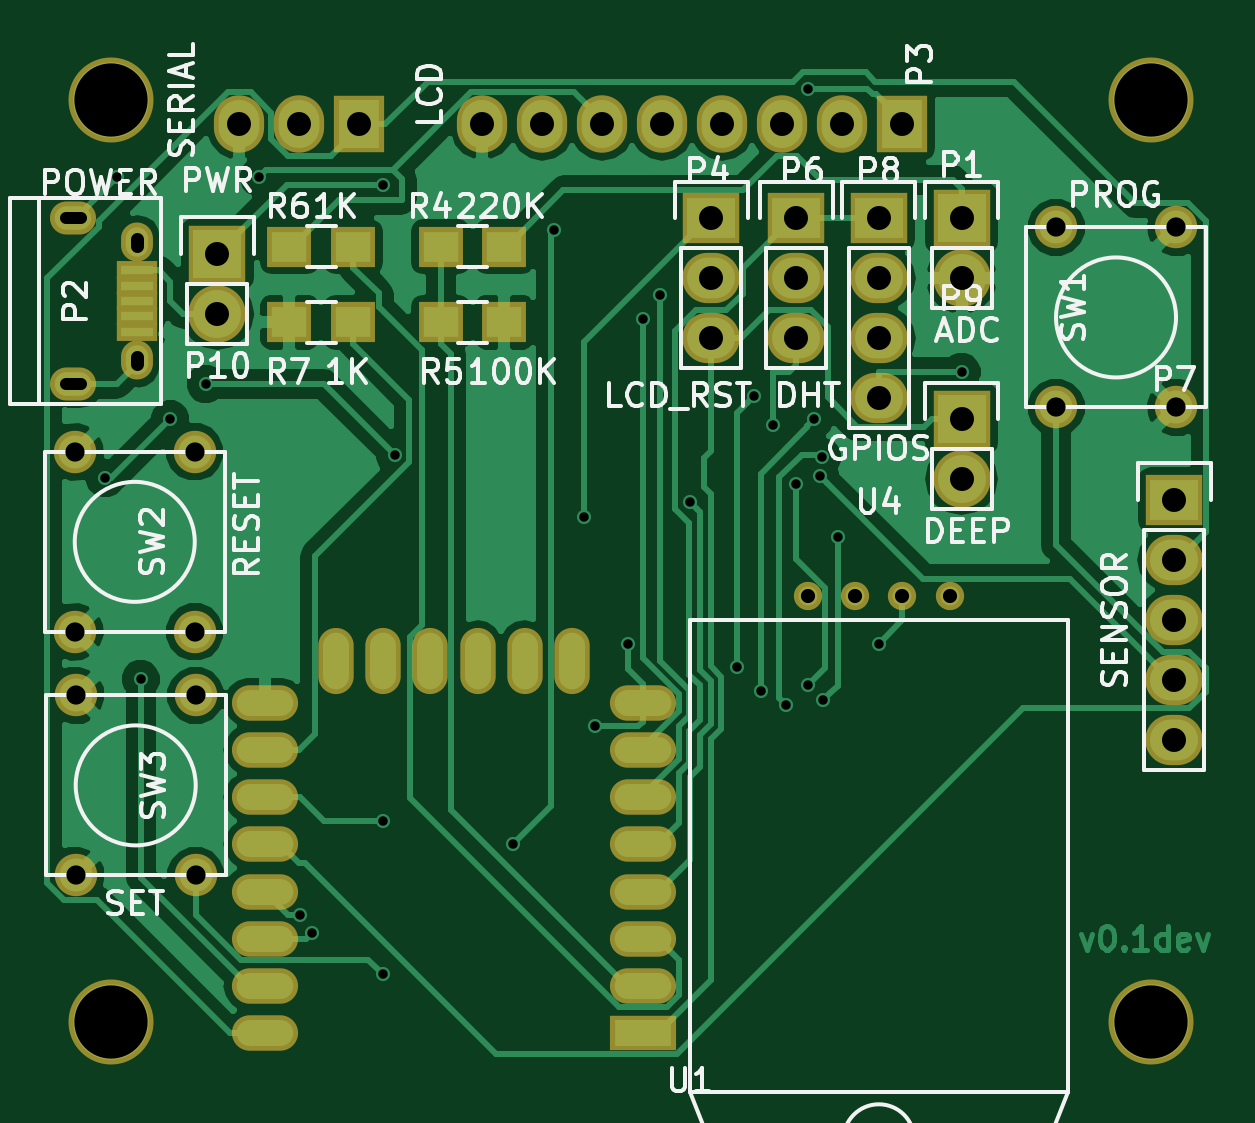
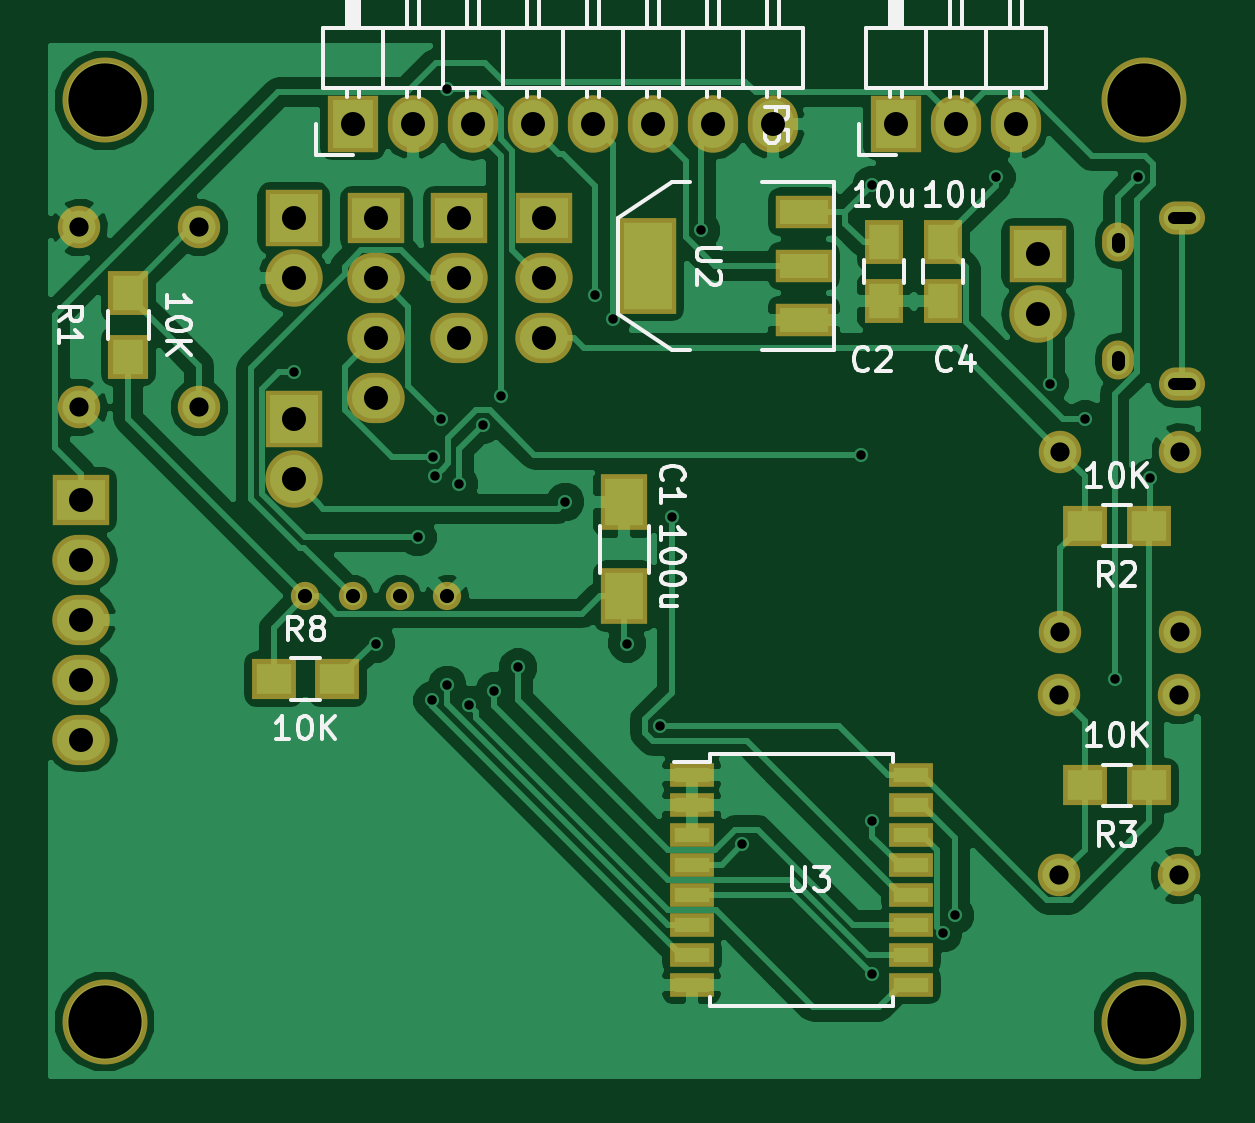
Circuit board: 7 layer files. Board 49.1 x 43.6 mm.
- bottom_copper: dust_sensor-B.Cu.GBL (65030 bytes)
- bottom_mask: dust_sensor-B.Mask.GBS (3244 bytes)
- bottom_silk: dust_sensor-B.SilkS.GBO (19936 bytes)
- top_copper: dust_sensor-F.Cu.GTL (56913 bytes)
- top_mask: dust_sensor-F.Mask.GTS (3197 bytes)
- top_silk: dust_sensor-F.SilkS.GTO (33976 bytes)
- drill: dust_sensor.DRL (1450 bytes)

=== bottom_copper: dust_sensor-B.Cu.GBL (65030 bytes, source omitted) ===
=== bottom_mask: dust_sensor-B.Mask.GBS ===
%TF.GenerationSoftware,KiCad,Pcbnew,no-vcs-found-product*%
%TF.CreationDate,2016-03-20T22:20:04+01:00*%
%TF.ProjectId,dust_sensor,647573745F73656E736F722E6B696361,rev?*%
%TF.FileFunction,Soldermask,Bot*%
%FSLAX46Y46*%
G04 Gerber Fmt 4.6, Leading zero omitted, Abs format (unit mm)*
G04 Created by KiCad (PCBNEW no-vcs-found-product) date Sun 20 Mar 2016 22:20:04 CET*
%MOMM*%
G01*
G04 APERTURE LIST*
%ADD10C,0.100000*%
%ADD11R,2.000000X2.400000*%
%ADD12R,1.650000X1.900000*%
%ADD13R,2.432000X2.432000*%
%ADD14O,2.432000X2.432000*%
%ADD15O,1.350000X1.650000*%
%ADD16O,1.950000X1.400000*%
%ADD17R,2.127200X2.432000*%
%ADD18O,2.127200X2.432000*%
%ADD19R,2.432000X2.127200*%
%ADD20O,2.432000X2.127200*%
%ADD21R,1.700000X1.900000*%
%ADD22R,1.900000X1.700000*%
%ADD23C,1.797000*%
%ADD24R,2.432000X4.057600*%
%ADD25R,2.432000X1.416000*%
%ADD26R,1.900000X1.000000*%
%ADD27C,1.200000*%
%ADD28C,3.600000*%
G04 APERTURE END LIST*
D10*
D11*
X64500000Y-55000000D03*
X64500000Y-51000000D03*
D12*
X53500000Y-40000000D03*
X53500000Y-42500000D03*
D13*
X78500000Y-39000000D03*
D14*
X78500000Y-41540000D03*
D15*
X43600000Y-39999100D03*
X43600000Y-44999100D03*
D16*
X40900000Y-38999100D03*
X40900000Y-45999100D03*
D17*
X76000000Y-35000000D03*
D18*
X73460000Y-35000000D03*
X70920000Y-35000000D03*
X68380000Y-35000000D03*
X65840000Y-35000000D03*
X63300000Y-35000000D03*
X60760000Y-35000000D03*
X58220000Y-35000000D03*
D19*
X67900000Y-39000000D03*
D20*
X67900000Y-41540000D03*
X67900000Y-44080000D03*
D17*
X53000000Y-35000000D03*
D18*
X50460000Y-35000000D03*
X47920000Y-35000000D03*
D19*
X71500000Y-39000000D03*
D20*
X71500000Y-41540000D03*
X71500000Y-44080000D03*
D19*
X87500000Y-50920000D03*
D20*
X87500000Y-53460000D03*
X87500000Y-56000000D03*
X87500000Y-58540000D03*
X87500000Y-61080000D03*
D21*
X85500000Y-44850000D03*
X85500000Y-42150000D03*
D22*
X42300000Y-52000000D03*
X45000000Y-52000000D03*
X42300000Y-63000000D03*
X45000000Y-63000000D03*
X79350000Y-58500000D03*
X76650000Y-58500000D03*
D23*
X82500000Y-39380000D03*
X87580000Y-39380000D03*
X82500000Y-47000000D03*
X87580000Y-47000000D03*
X46040000Y-56500000D03*
X40960000Y-56500000D03*
X46040000Y-48880000D03*
X40960000Y-48880000D03*
X46080000Y-66810000D03*
X41000000Y-66810000D03*
X46080000Y-59190000D03*
X41000000Y-59190000D03*
D24*
X63504000Y-41000000D03*
D25*
X56900000Y-41000000D03*
X56900000Y-38714000D03*
X56900000Y-43286000D03*
D26*
X61650000Y-62555000D03*
X61650000Y-63825000D03*
X61650000Y-65095000D03*
X61650000Y-66365000D03*
X61650000Y-67635000D03*
X61650000Y-68905000D03*
X61650000Y-70175000D03*
X61650000Y-71445000D03*
X52350000Y-71445000D03*
X52350000Y-70175000D03*
X52350000Y-68905000D03*
X52350000Y-67635000D03*
X52350000Y-66365000D03*
X52350000Y-65095000D03*
X52350000Y-63825000D03*
X52350000Y-62555000D03*
D19*
X75000000Y-39000000D03*
D20*
X75000000Y-41540000D03*
X75000000Y-44080000D03*
X75000000Y-46620000D03*
D12*
X51000000Y-40000000D03*
X51000000Y-42500000D03*
D13*
X78500000Y-47500000D03*
D14*
X78500000Y-50040000D03*
D13*
X47000000Y-40500000D03*
D14*
X47000000Y-43040000D03*
D27*
X78000000Y-55000000D03*
X76000000Y-55000000D03*
X74000000Y-55000000D03*
X72000000Y-55000000D03*
D28*
X86500000Y-34000000D03*
X86500000Y-73000000D03*
X42500000Y-73000000D03*
X42500000Y-34000000D03*
M02*

=== bottom_silk: dust_sensor-B.SilkS.GBO (19936 bytes, source omitted) ===
=== top_copper: dust_sensor-F.Cu.GTL (56913 bytes, source omitted) ===
=== top_mask: dust_sensor-F.Mask.GTS ===
%TF.GenerationSoftware,KiCad,Pcbnew,no-vcs-found-product*%
%TF.CreationDate,2016-03-20T22:20:04+01:00*%
%TF.ProjectId,dust_sensor,647573745F73656E736F722E6B696361,rev?*%
%TF.FileFunction,Soldermask,Top*%
%FSLAX46Y46*%
G04 Gerber Fmt 4.6, Leading zero omitted, Abs format (unit mm)*
G04 Created by KiCad (PCBNEW no-vcs-found-product) date Sun 20 Mar 2016 22:20:04 CET*
%MOMM*%
G01*
G04 APERTURE LIST*
%ADD10C,0.100000*%
%ADD11R,2.432000X2.432000*%
%ADD12O,2.432000X2.432000*%
%ADD13R,1.750000X0.800000*%
%ADD14O,1.350000X1.650000*%
%ADD15O,1.950000X1.400000*%
%ADD16R,2.127200X2.432000*%
%ADD17O,2.127200X2.432000*%
%ADD18R,2.432000X2.127200*%
%ADD19O,2.432000X2.127200*%
%ADD20R,1.900000X1.700000*%
%ADD21C,1.797000*%
%ADD22O,1.500000X2.800000*%
%ADD23R,2.800000X1.500000*%
%ADD24O,2.800000X1.500000*%
%ADD25C,1.200000*%
%ADD26C,3.600000*%
G04 APERTURE END LIST*
D10*
D11*
X78500000Y-39000000D03*
D12*
X78500000Y-41540000D03*
D13*
X43600000Y-41199100D03*
X43600000Y-41849100D03*
X43600000Y-42499100D03*
X43600000Y-43149100D03*
X43600000Y-43799100D03*
D14*
X43600000Y-39999100D03*
X43600000Y-44999100D03*
D15*
X40900000Y-38999100D03*
X40900000Y-45999100D03*
D16*
X76000000Y-35000000D03*
D17*
X73460000Y-35000000D03*
X70920000Y-35000000D03*
X68380000Y-35000000D03*
X65840000Y-35000000D03*
X63300000Y-35000000D03*
X60760000Y-35000000D03*
X58220000Y-35000000D03*
D18*
X67900000Y-39000000D03*
D19*
X67900000Y-41540000D03*
X67900000Y-44080000D03*
D16*
X53000000Y-35000000D03*
D17*
X50460000Y-35000000D03*
X47920000Y-35000000D03*
D18*
X71500000Y-39000000D03*
D19*
X71500000Y-41540000D03*
X71500000Y-44080000D03*
D18*
X87500000Y-50920000D03*
D19*
X87500000Y-53460000D03*
X87500000Y-56000000D03*
X87500000Y-58540000D03*
X87500000Y-61080000D03*
D20*
X59150000Y-40200000D03*
X56450000Y-40200000D03*
X56450000Y-43400000D03*
X59150000Y-43400000D03*
X52750000Y-40200000D03*
X50050000Y-40200000D03*
X52750000Y-43400000D03*
X50050000Y-43400000D03*
D21*
X82500000Y-39380000D03*
X87580000Y-39380000D03*
X82500000Y-47000000D03*
X87580000Y-47000000D03*
X46040000Y-56500000D03*
X40960000Y-56500000D03*
X46040000Y-48880000D03*
X40960000Y-48880000D03*
X46080000Y-66810000D03*
X41000000Y-66810000D03*
X46080000Y-59190000D03*
X41000000Y-59190000D03*
D22*
X62010000Y-57750000D03*
X60010000Y-57750000D03*
X58010000Y-57750000D03*
X56010000Y-57750000D03*
X54010000Y-57750000D03*
X52010000Y-57750000D03*
D23*
X65000000Y-73500000D03*
D24*
X65000000Y-71500000D03*
X65000000Y-69500000D03*
X65000000Y-67500000D03*
X65000000Y-65500000D03*
X65000000Y-63500000D03*
X65000000Y-61500000D03*
X65000000Y-59500000D03*
X49000000Y-59500000D03*
X49000000Y-61500000D03*
X49000000Y-63500000D03*
X49000000Y-65500000D03*
X49000000Y-67500000D03*
X49000000Y-69500000D03*
X49000000Y-71500000D03*
X49000000Y-73500000D03*
D18*
X75000000Y-39000000D03*
D19*
X75000000Y-41540000D03*
X75000000Y-44080000D03*
X75000000Y-46620000D03*
D11*
X78500000Y-47500000D03*
D12*
X78500000Y-50040000D03*
D11*
X47000000Y-40500000D03*
D12*
X47000000Y-43040000D03*
D25*
X78000000Y-55000000D03*
X76000000Y-55000000D03*
X74000000Y-55000000D03*
X72000000Y-55000000D03*
D26*
X86500000Y-34000000D03*
X86500000Y-73000000D03*
X42500000Y-73000000D03*
X42500000Y-34000000D03*
M02*

=== top_silk: dust_sensor-F.SilkS.GTO (33976 bytes, source omitted) ===
=== drill: dust_sensor.DRL ===
M48
;DRILL file {KiCad no-vcs-found-product} date Sun 20 Mar 2016 22:20:12 CET
;FORMAT={-:-/ absolute / metric / decimal}
FMAT,2
METRIC,TZ
T1C0.400
T2C0.500
T3C0.550
T4C0.600
T5C0.813
T6C1.016
T7C3.100
%
G90
G05
M71
T1
X42.25Y-50.
X42.75Y-37.25
X43.75Y-58.5
X45.Y-47.5
X46.5Y-46.
X48.75Y-37.25
X50.5Y-68.5
X51.Y-69.25
X54.Y-64.5
X54.Y-71.
X54.014Y-37.575
X54.5Y-49.
X59.5Y-65.5
X61.25Y-39.5
X62.5Y-51.625
X63.Y-60.5
X64.375Y-57.
X65.Y-43.25
X65.75Y-42.25
X67.Y-51.
X69.Y-58.
X69.725Y-46.5
X70.Y-59.
X70.5Y-47.75
X71.086Y-59.586
X71.5Y-50.25
X72.Y-33.5
X72.Y-58.75
X72.269Y-47.5
X72.499Y-49.901
X72.6Y-49.107
X72.625Y-59.403
X73.25Y-52.5
X75.Y-57.
X78.5Y-45.5
T4
X72.Y-55.
X74.Y-55.
X76.Y-55.
X78.Y-55.
T5
X40.96Y-48.88
X40.96Y-56.5
X41.Y-59.19
X41.Y-66.81
X46.04Y-48.88
X46.04Y-56.5
X46.08Y-59.19
X46.08Y-66.81
X82.5Y-39.38
X82.5Y-47.
X87.58Y-39.38
X87.58Y-47.
T6
X47.Y-40.5
X47.Y-43.04
X47.92Y-35.
X50.46Y-35.
X53.Y-35.
X58.22Y-35.
X60.76Y-35.
X63.3Y-35.
X65.84Y-35.
X67.9Y-39.
X67.9Y-41.54
X67.9Y-44.08
X68.38Y-35.
X70.92Y-35.
X71.5Y-39.
X71.5Y-41.54
X71.5Y-44.08
X73.46Y-35.
X75.Y-39.
X75.Y-41.54
X75.Y-44.08
X75.Y-46.62
X76.Y-35.
X78.5Y-39.
X78.5Y-41.54
X78.5Y-47.5
X78.5Y-50.04
X87.5Y-50.92
X87.5Y-53.46
X87.5Y-56.
X87.5Y-58.54
X87.5Y-61.08
T7
X42.5Y-34.
X42.5Y-73.
X86.5Y-34.
X86.5Y-73.
T2
X40.575Y-38.999G85X41.225Y-38.999
G05
X40.575Y-45.999G85X41.225Y-45.999
G05
T3
X43.6Y-39.849G85X43.6Y-40.149
G05
X43.6Y-44.849G85X43.6Y-45.149
G05
T0
M30

